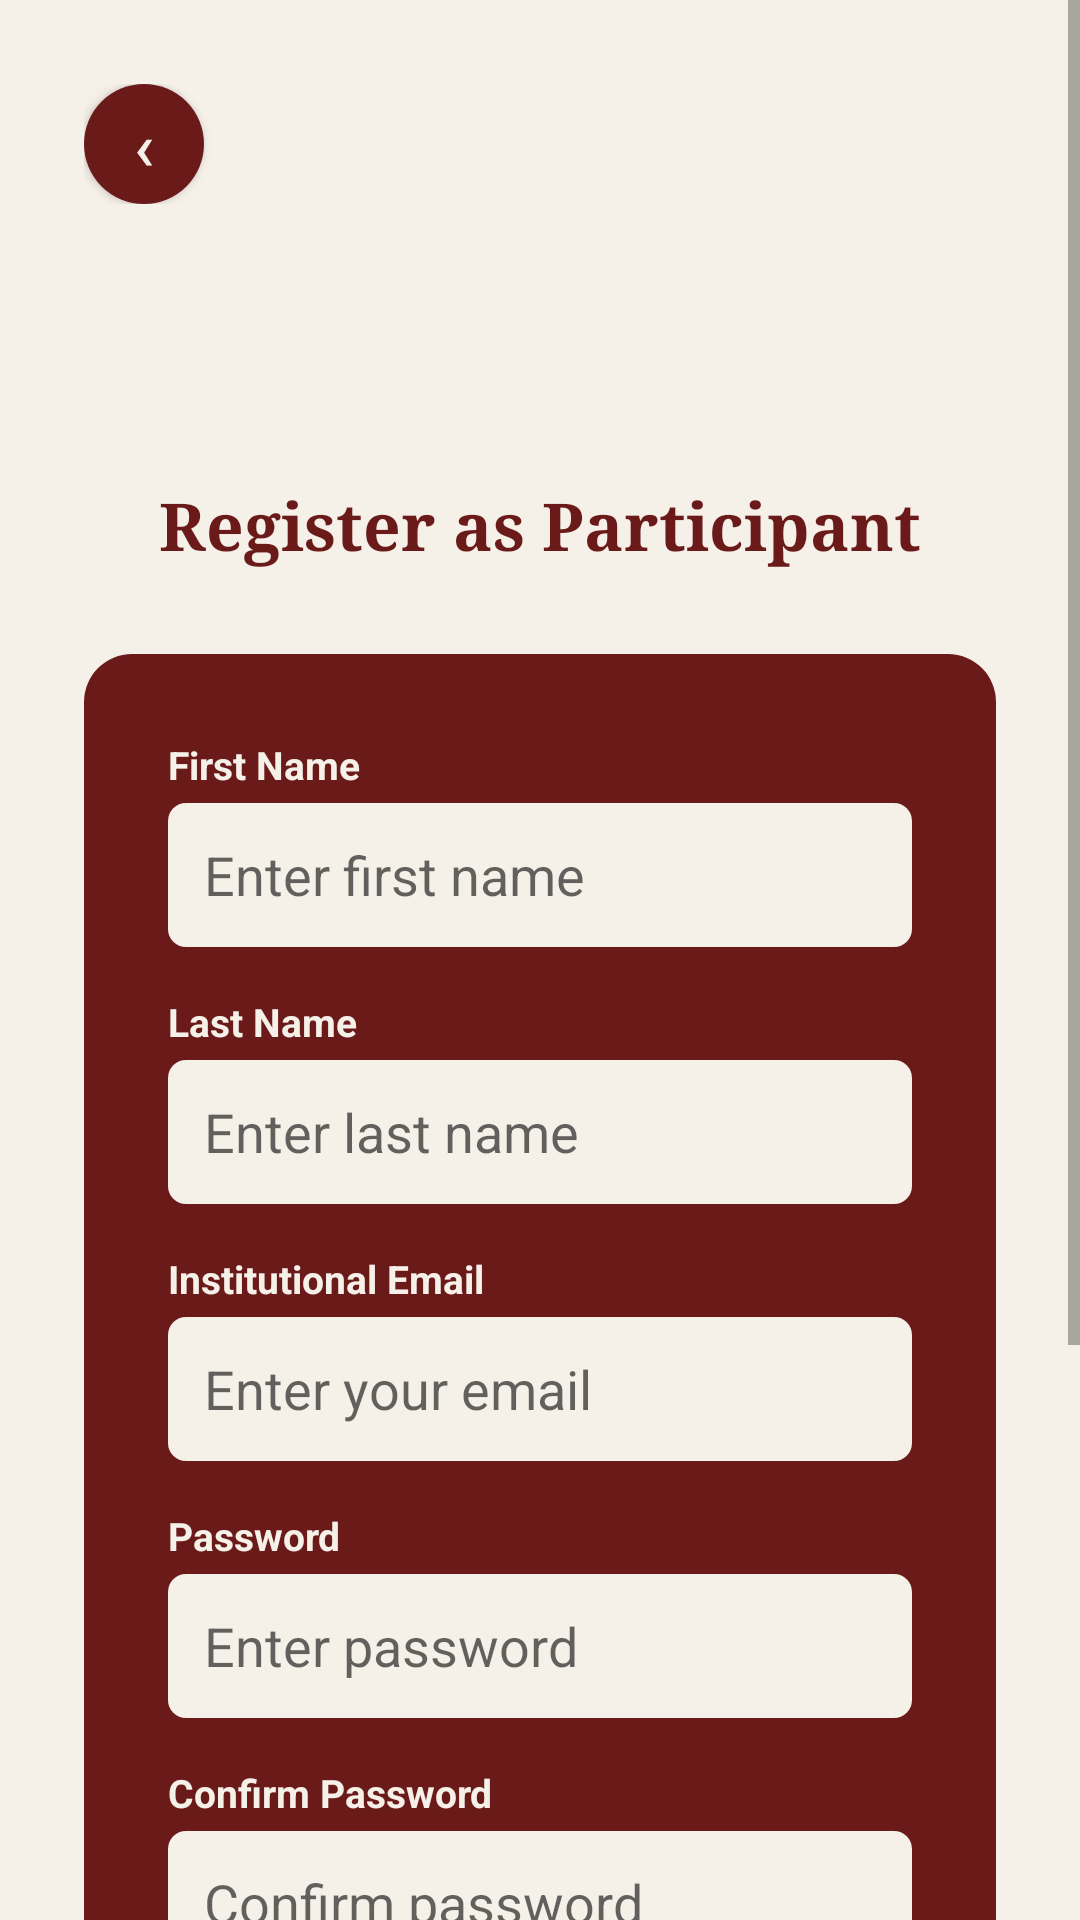

Reconstruct the res/layout file that produces this screen, plus the resources it refers to.
<!-- AndroidManifest.xml: application theme Theme.EventUniverse -->
<!-- res/layout/activity_register.xml -->
<?xml version="1.0" encoding="utf-8"?>
<ScrollView xmlns:android="http://schemas.android.com/apk/res/android"
    android:layout_width="match_parent"
    android:layout_height="match_parent"
    android:background="@color/cream"
    android:fillViewport="true">

    <LinearLayout
        android:layout_width="match_parent"
        android:layout_height="wrap_content"
        android:orientation="vertical"
        android:padding="28dp"
        android:gravity="center_horizontal">

        
        <LinearLayout
            android:layout_width="match_parent"
            android:layout_height="wrap_content"
            android:orientation="horizontal"
            android:layout_marginBottom="24dp">

            <Button
                android:id="@+id/btnBack"
                android:layout_width="40dp"
                android:layout_height="40dp"
                android:text="‹"
                android:textSize="22sp"
                android:textColor="@color/cream"
                android:background="@drawable/back_button_background"
                android:padding="0dp"/>

        </LinearLayout>

        
        <ImageView
            android:layout_width="56dp"
            android:layout_height="56dp"
            android:src="@drawable/logonobg"
            android:contentDescription="Logo"
            android:layout_marginBottom="12dp"/>

        
        <TextView
            android:id="@+id/tvTitle"
            android:layout_width="wrap_content"
            android:layout_height="wrap_content"
            android:text="Register as Participant"
            android:textSize="22sp"
            android:textStyle="bold"
            android:textColor="@color/dark_maroon"
            android:fontFamily="serif"
            android:layout_marginBottom="28dp"/>

        
        <LinearLayout
            android:layout_width="match_parent"
            android:layout_height="wrap_content"
            android:orientation="vertical"
            android:background="@drawable/card_background"
            android:padding="28dp">

            
            <LinearLayout
                android:id="@+id/layoutParticipant"
                android:layout_width="match_parent"
                android:layout_height="wrap_content"
                android:orientation="vertical"
                android:visibility="visible">

                <TextView style="@style/FieldLabel" android:text="First Name"/>
                <EditText
                    android:id="@+id/etFirstName"
                    style="@style/FieldInput"
                    android:hint="Enter first name"
                    android:inputType="textPersonName"/>

                <TextView style="@style/FieldLabel" android:text="Last Name"/>
                <EditText
                    android:id="@+id/etLastName"
                    style="@style/FieldInput"
                    android:hint="Enter last name"
                    android:inputType="textPersonName"/>

                <TextView style="@style/FieldLabel" android:text="Institutional Email"/>
                <EditText
                    android:id="@+id/etEmailParticipant"
                    style="@style/FieldInput"
                    android:hint="Enter your email"
                    android:inputType="textEmailAddress"/>

                <TextView style="@style/FieldLabel" android:text="Password"/>
                <EditText
                    android:id="@+id/etPasswordParticipant"
                    style="@style/FieldInput"
                    android:hint="Enter password"
                    android:inputType="textPassword"/>

                <TextView style="@style/FieldLabel" android:text="Confirm Password"/>
                <EditText
                    android:id="@+id/etConfirmPasswordParticipant"
                    style="@style/FieldInput"
                    android:hint="Confirm password"
                    android:inputType="textPassword"/>

                <TextView style="@style/FieldLabel" android:text="Department"/>
                <Spinner
                    android:id="@+id/spinnerParticipant"
                    android:layout_width="match_parent"
                    android:layout_height="48dp"
                    android:background="@drawable/input_background"
                    android:layout_marginBottom="16dp"/>

            </LinearLayout>

            
            <LinearLayout
                android:id="@+id/layoutOrganizer"
                android:layout_width="match_parent"
                android:layout_height="wrap_content"
                android:orientation="vertical"
                android:visibility="gone">

                <TextView style="@style/FieldLabel" android:text="Organizational Name"/>
                <EditText
                    android:id="@+id/etOrgName"
                    style="@style/FieldInput"
                    android:hint="Enter organization name"
                    android:inputType="textPersonName"/>

                <TextView style="@style/FieldLabel" android:text="Institutional Email"/>
                <EditText
                    android:id="@+id/etEmailOrganizer"
                    style="@style/FieldInput"
                    android:hint="Enter your email"
                    android:inputType="textEmailAddress"/>

                <TextView style="@style/FieldLabel" android:text="Password"/>
                <EditText
                    android:id="@+id/etPasswordOrganizer"
                    style="@style/FieldInput"
                    android:hint="Enter password"
                    android:inputType="textPassword"/>

                <TextView style="@style/FieldLabel" android:text="Confirm Password"/>
                <EditText
                    android:id="@+id/etConfirmPasswordOrganizer"
                    style="@style/FieldInput"
                    android:hint="Confirm password"
                    android:inputType="textPassword"/>

                <TextView style="@style/FieldLabel" android:text="Department"/>
                <Spinner
                    android:id="@+id/spinnerOrganizer"
                    android:layout_width="match_parent"
                    android:layout_height="48dp"
                    android:background="@drawable/input_background"
                    android:layout_marginBottom="16dp"/>

            </LinearLayout>

            
            <TextView
                android:id="@+id/tvError"
                android:layout_width="match_parent"
                android:layout_height="wrap_content"
                android:textColor="#FFCCCC"
                android:textSize="13sp"
                android:gravity="center"
                android:visibility="gone"
                android:layout_marginBottom="8dp"/>

            
            <Button
                android:id="@+id/btnRegister"
                android:layout_width="180dp"
                android:layout_height="48dp"
                android:layout_gravity="center_horizontal"
                android:text="register"
                android:textColor="@color/cream"
                android:textStyle="bold"
                android:fontFamily="serif"
                android:background="@drawable/red_button_background"
                android:layout_marginTop="16dp"/>

        </LinearLayout>

        
        <TextView
            android:id="@+id/tvLoginLink"
            android:layout_width="wrap_content"
            android:layout_height="wrap_content"
            android:text="Already have an account? Login here"
            android:textColor="#8B6B4A"
            android:textSize="13sp"
            android:layout_marginTop="16dp"
            android:clickable="true"
            android:focusable="true"/>

    </LinearLayout>
</ScrollView>
<!-- resources referenced by this layout -->
<resources>
  <color name="cream">#F5F0E8</color>
  <color name="dark_maroon">#6B1A1A</color>
  <!-- drawable back_button_background (drawable) -->
  <?xml version="1.0" encoding="utf-8"?>
  <shape xmlns:android="http://schemas.android.com/apk/res/android">
      <solid android:color="#6B1A1A"/>
      <corners android:radius="20dp"/>
  </shape>
  <!-- drawable card_background (drawable) -->
  <?xml version="1.0" encoding="utf-8"?>
  <shape xmlns:android="http://schemas.android.com/apk/res/android">
      <solid android:color="#6B1A1A"/>
      <corners android:radius="16dp"/>
  </shape>
  <!-- drawable input_background (drawable) -->
  <?xml version="1.0" encoding="utf-8"?>
  <shape xmlns:android="http://schemas.android.com/apk/res/android">
      <solid android:color="#F5F0E8" />
      <corners android:radius="6dp" />
  </shape>
  <!-- drawable red_button_background (drawable) -->
  <?xml version="1.0" encoding="utf-8"?>
  <shape xmlns:android="http://schemas.android.com/apk/res/android">
      <solid android:color="#A82020"/>
      <corners android:radius="8dp"/>
  </shape>
  <style name="FieldInput">
          <item name="android:layout_width">match_parent</item>
          <item name="android:layout_height">48dp</item>
          <item name="android:background">@drawable/input_background</item>
          <item name="android:paddingStart">12dp</item>
          <item name="android:paddingEnd">12dp</item>
          <item name="android:textColor">#000000</item>
          <item name="android:layout_marginBottom">16dp</item>
      </style>
  <style name="FieldLabel">
          <item name="android:layout_width">match_parent</item>
          <item name="android:layout_height">wrap_content</item>
          <item name="android:textColor">#F5F0E8</item>
          <item name="android:textStyle">bold</item>
          <item name="android:textSize">13sp</item>
          <item name="android:layout_marginBottom">4dp</item>
      </style>
  <style name="Theme.EventUniverse" parent="Theme.MaterialComponents.Light.NoActionBar">
          <item name="colorPrimary">@color/dark_maroon</item>
          <item name="colorPrimaryVariant">@color/bright_red</item>
          <item name="colorOnPrimary">@color/cream</item>
          <item name="android:windowBackground">@color/cream</item>
      </style>
  <color name="bright_red">#A82020</color>
</resources>
